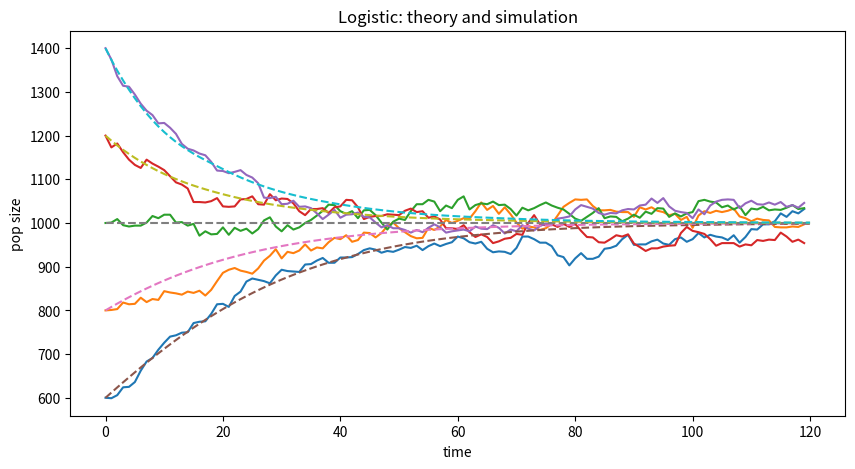

Write Python code to recreate this figure.
# setup
import numpy as np
import matplotlib
import matplotlib.pyplot as plt
import scipy
import scipy.integrate
plt.rcParams['figure.figsize'] = [10, 5]

# from last time
def run_sim(N0, gen_fn, ngens, dtype='int', **kwargs):
    """
    Runs some simulations, and return the results in the columns of an array.
    
    N0: initial conditions for the simulations
    gen_fn: the function that takes the current array of population sizes and some more arguments,
        and returns the array of population sizes in the next time step
    ngens: number of time steps to run the simulations for
    dtype: the numeric type of the result (defaults to integers)
    **kwargs: more arguments passed to `gen_fn()`
    
    returns: A (ngens, len(N0)) array of type `dtype`.
    """
    N = np.empty((ngens, len(N0)), dtype=dtype)
    N[0, :] = N0
    for t in range(1, ngens):
        N[t, :] = gen_fn(N[t-1, :], **kwargs)
    return N

lam = 0.1
mu = 1 - 0.95
K = 2000
def logistic_eqn(t, y):
    return y * (lam - mu - lam * y / K)
    
y0 = np.array([0.6, 0.8, 1.0, 1.2, 1.4]) * K / 2
logistic_solns = scipy.integrate.solve_ivp(
                      fun = logistic_eqn, 
                      t_span = (0.0, 120.0),
                      y0 = y0,
                      t_eval=range(121))

def logistic_gen(N, lam, mu, K):
    return (np.random.poisson(lam * N * np.fmax(0.0, 1 - N / K), len(N)) 
            + np.random.binomial(N, 1 - mu, len(N)))


N = run_sim(y0, 
            gen_fn=logistic_gen, ngens=120, 
            lam=lam, mu=mu, K=K)

plt.plot(N)
plt.plot(logistic_solns.y.T, linestyle='--')
plt.xlabel("time")
plt.ylabel("pop size")
plt.title("Logistic: theory and simulation")
plt.show()

help(scipy.integrate.solve_ivp)

def logistic_step(N, lam, mu, K):
    return N + (lam - mu) * N * (1 - lam * N / (K * (lam - mu)))